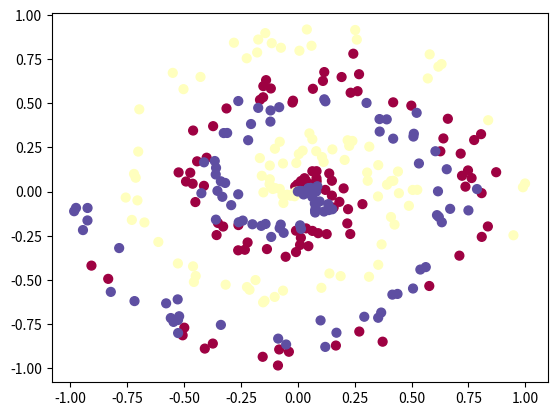

Write Python code to recreate this figure.
import numpy as np
# import sys
import matplotlib.pyplot as plt

def spiral_data(points, classes):
    X = np.zeros((points*classes, 2))
    y = np.zeros(points*classes, dtype='uint8')
    for class_number in range(classes):
        ix = range(points*class_number, points*(class_number+1))
        r = np.linspace(0.0, 1, points)  # radius
        t = np.linspace(class_number*4, (class_number+1)*4, points) + np.random.randn(points)*0.2
        X[ix] = np.c_[r*np.sin(t*2.5), r*np.cos(t*2.5)]
        y[ix] = class_number
    plt.scatter(X[:, 0], X[:, 1], c=y, s=40, cmap=plt.cm.Spectral)
    plt.show()
    return X, y

class DenseLayer:
    def __init__(self, n_inputs, n_neurons):
        self.weights = 0.10 * np.random.randn(n_inputs, n_neurons)
        self.biases = np.zeros((1, n_neurons))
    def forward(self, inputs):
        self.output = np.dot(inputs, self.weights) + self.biases

class ActivationReLU:
    def forward(self, inputs):
        self.output = np.maximum(0,inputs)

class ActivationSoftmax:
    def forward(self, inputs):
        exp_values = np.exp(inputs - np.max(inputs, axis=1, keepdims=True))
        probabilities = exp_values / np.sum(exp_values, axis=1, keepdims=True)
        self.output = probabilities

class Loss:
    def calculate(self, output, y):
        sample_losses = self.forward(output, y)
        data_loss = np.mean(sample_losses)
        return data_loss

class Loss_CategoricalCrossentropy(Loss):
    def forward(self, y_pred, y_true):
        samples = len(y_pred)
        y_pred_clipped = np.clip(y_pred, 1e-7, 1-1e-7)

        if len(y_true.shape) == 1:
            correct_confidences = y_pred_clipped[range(samples), y_true]
        elif len(y_true.shape) == 2:
            correct_confidences = np.sum(y_pred_clipped*y_true, axis=1)
        
        negative_log_likelihoods = -np.log(correct_confidences)
        return negative_log_likelihoods

X, y = spiral_data(100, 3)

dense1 = DenseLayer(2,3)
activation1 = ActivationReLU()

dense2 = DenseLayer(3,3)
activation2 = ActivationSoftmax()

dense1.forward(X)
activation1.forward(dense1.output)

dense2.forward(activation1.output)
activation2.forward(dense2.output)

print(activation2.output[:5])

loss_function = Loss_CategoricalCrossentropy()
loss = loss_function.calculate(activation2.output, y)
print(loss)

